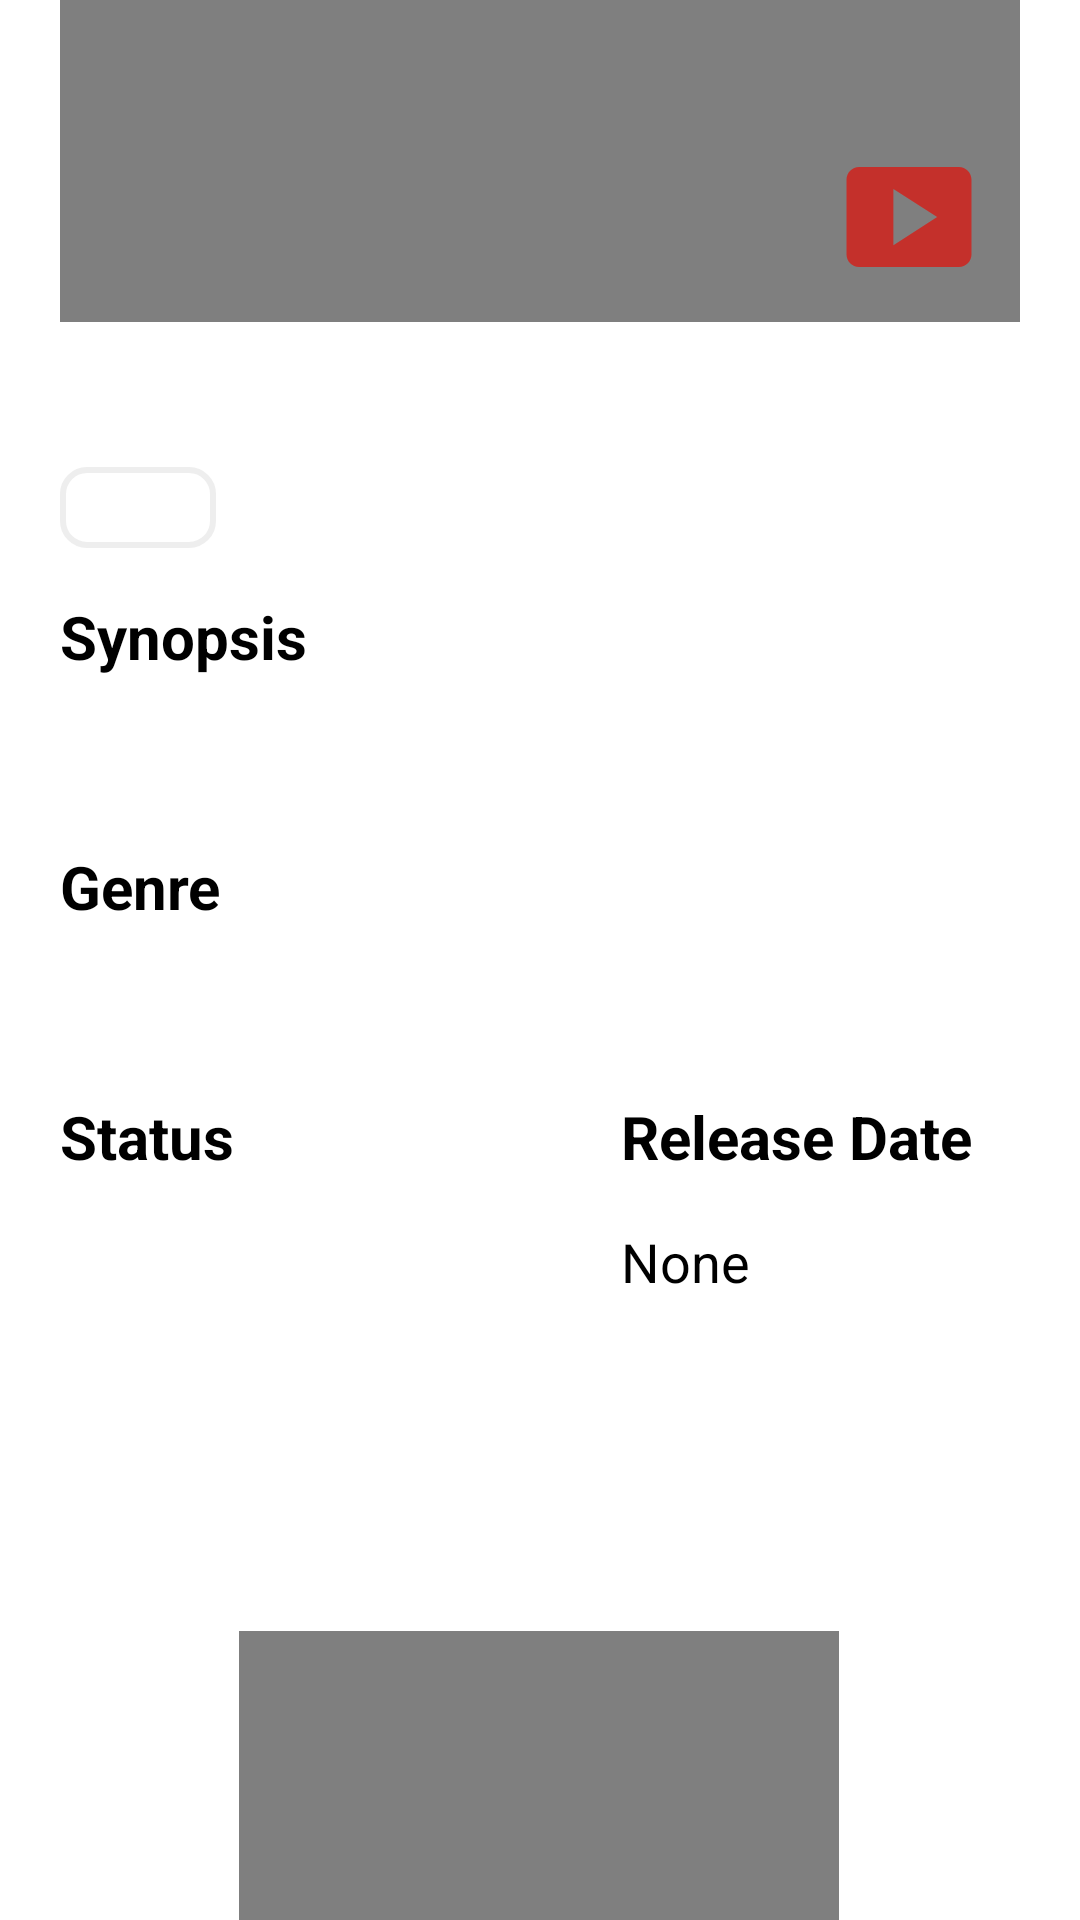

Write the Android layout XML for this screen, with the resource values it uses.
<!-- AndroidManifest.xml: application theme Theme.MoviesApp -->
<!-- res/layout/fragment_movie_detail.xml -->
<?xml version="1.0" encoding="utf-8"?>
<androidx.core.widget.NestedScrollView
    xmlns:android="http://schemas.android.com/apk/res/android"
    xmlns:app="http://schemas.android.com/apk/res-auto"
    xmlns:tools="http://schemas.android.com/tools"
    android:layout_width="match_parent"
    android:layout_height="match_parent"
    tools:context=".ui.moviedetail.MovieDetailFragment"
    android:paddingHorizontal="16dp"
    >

    <LinearLayout
        android:layout_width="match_parent"
        android:layout_height="match_parent"
        android:orientation="vertical"
        android:layout_gravity="center">

        <androidx.constraintlayout.widget.ConstraintLayout
            android:id="@+id/clMovieDetail"
            android:layout_width="match_parent"
            android:layout_height="match_parent"
            >

            <com.google.android.material.card.MaterialCardView
                android:id="@+id/materialCardView"
                android:layout_width="match_parent"
                android:layout_height="300dp"
                android:layout_marginStart="4dp"
                android:layout_marginEnd="4dp"
                android:layout_marginTop="100dp"
                android:layout_marginBottom="4dp"
                app:layout_constraintEnd_toEndOf="parent"
                app:layout_constraintStart_toStartOf="parent"
                app:layout_constraintTop_toTopOf="parent">

                <ImageView
                    android:layout_margin="5dp"
                    android:id="@+id/ivPoster"
                    android:layout_width="match_parent"
                    android:layout_height="match_parent"
                    tools:src="@drawable/san_andreas" />


            </com.google.android.material.card.MaterialCardView>

            <ImageButton
                android:id="@+id/btnOpenTrailer"
                android:layout_width="50dp"
                android:layout_height="50dp"
                android:background="@android:color/transparent"
                android:scaleType="fitXY"
                android:padding="0dp"
                android:layout_marginBottom="10dp"
                android:layout_marginEnd="16dp"
                android:src="@drawable/baseline_smart_display_24"
                app:layout_constraintBottom_toBottomOf="@+id/materialCardView"
                app:layout_constraintEnd_toEndOf="parent" />

            <TextView
                android:id="@+id/tvTitle"
                android:layout_width="0dp"
                android:layout_height="wrap_content"
                android:ellipsize="end"
                android:maxLines="2"
                android:textSize="24sp"
                android:textStyle="bold"
                app:layout_constraintEnd_toEndOf="@+id/materialCardView"
                app:layout_constraintStart_toStartOf="@+id/materialCardView"
                app:layout_constraintTop_toBottomOf="@+id/materialCardView"
                tools:text="@tools:sample/lorem/random" />

            <LinearLayout
                android:background="@drawable/border"
                android:padding="10dp"
                android:id="@+id/llRating"
                android:layout_width="wrap_content"
                android:layout_height="wrap_content"
                app:layout_constraintStart_toStartOf="@+id/tvTitle"
                app:layout_constraintTop_toBottomOf="@+id/tvTitle"
                android:layout_marginTop="16dp"
                android:gravity="center_vertical"
                >

                <RatingBar
                    android:stepSize="0.1"
                    android:id="@+id/rbMovieRating"
                    style="?android:attr/ratingBarStyleSmall"
                    android:layout_width="wrap_content"
                    android:layout_height="wrap_content"
                    android:theme="@style/RatingBar"
                    tools:progress="70"/>

                <TextView
                    android:id="@+id/tvVoteCount"
                    android:layout_width="wrap_content"
                    android:layout_height="wrap_content"
                    android:layout_marginStart="16dp"
                    app:layout_constraintBottom_toBottomOf="@+id/rbMovieRating"
                    app:layout_constraintStart_toEndOf="@+id/rbMovieRating"
                    app:layout_constraintTop_toTopOf="@+id/rbMovieRating"
                    tools:text="(1K Reviews)" />

                <ImageView
                    android:layout_width="wrap_content"
                    android:layout_height="wrap_content"
                    android:layout_marginStart="16dp"
                    android:src="@drawable/baseline_arrow_forward_ios_24"
                    />

            </LinearLayout>

            <TextView
                android:id="@+id/tvSummaryTitle"
                android:layout_width="0dp"
                android:layout_marginTop="16dp"
                android:layout_height="wrap_content"
                android:ellipsize="end"
                android:maxLines="2"
                android:textSize="20sp"
                android:textStyle="bold"
                app:layout_constraintStart_toStartOf="@+id/materialCardView"
                app:layout_constraintTop_toBottomOf="@+id/llRating"
                android:text="@string/synopsis" />

            <TextView
                android:id="@+id/tvSummary"
                android:layout_width="0dp"
                android:layout_marginTop="16dp"
                android:layout_height="wrap_content"
                android:ellipsize="end"
                android:maxLines="5"
                android:textSize="18sp"
                app:layout_constraintStart_toStartOf="@+id/materialCardView"
                app:layout_constraintTop_toBottomOf="@+id/tvSummaryTitle"
                tools:text="@tools:sample/lorem/random" />

            <TextView
                android:id="@+id/tvGenresTitle"
                android:layout_width="0dp"
                android:layout_marginTop="16dp"
                android:layout_height="wrap_content"
                android:ellipsize="end"
                android:maxLines="2"
                android:textSize="20sp"
                android:textStyle="bold"
                app:layout_constraintStart_toStartOf="@+id/materialCardView"
                app:layout_constraintTop_toBottomOf="@+id/tvSummary"
                android:text="@string/genre" />

            <TextView
                android:id="@+id/tvGenres"
                android:layout_width="0dp"
                android:layout_marginTop="16dp"
                android:layout_height="wrap_content"
                android:ellipsize="end"
                android:maxLines="5"
                android:textSize="18sp"
                app:layout_constraintStart_toStartOf="@+id/materialCardView"
                app:layout_constraintTop_toBottomOf="@+id/tvGenresTitle"
                tools:text="Genre 1 | Genre 2" />

            <TextView
                android:id="@+id/tvStatusTitle"
                android:layout_width="0dp"
                android:layout_marginTop="16dp"
                android:layout_height="wrap_content"
                android:ellipsize="end"
                android:maxLines="2"
                android:textSize="20sp"
                android:textStyle="bold"
                app:layout_constraintStart_toStartOf="@+id/materialCardView"
                app:layout_constraintTop_toBottomOf="@+id/tvGenres"
                android:text="@string/status" />

            <TextView
                android:id="@+id/tvStatus"
                android:layout_width="0dp"
                android:layout_marginTop="16dp"
                android:layout_height="wrap_content"
                android:ellipsize="end"
                android:maxLines="5"
                android:textSize="18sp"
                app:layout_constraintStart_toStartOf="@+id/materialCardView"
                app:layout_constraintTop_toBottomOf="@+id/tvStatusTitle"
                tools:text="Released" />

            <TextView
                android:id="@+id/tvReleasedDateTitle"
                android:layout_width="0dp"
                android:layout_height="wrap_content"
                android:ellipsize="end"
                android:maxLines="2"
                android:text="@string/release_date"
                android:textSize="20sp"
                android:layout_marginEnd="20dp"
                android:textStyle="bold"
                app:layout_constraintEnd_toEndOf="parent"
                app:layout_constraintTop_toTopOf="@+id/tvStatusTitle" />

            <TextView
                android:id="@+id/tvReleasedDate"
                android:layout_width="0dp"
                android:layout_height="wrap_content"
                android:layout_marginTop="16dp"
                android:ellipsize="end"
                android:maxLines="5"
                android:textSize="18sp"
                app:layout_constraintStart_toStartOf="@+id/tvReleasedDateTitle"
                app:layout_constraintTop_toBottomOf="@+id/tvReleasedDateTitle"
                android:text="None" />

        </androidx.constraintlayout.widget.ConstraintLayout>

        <ProgressBar
            android:layout_gravity="center"
            android:id="@+id/pbLoader"
            android:layout_width="match_parent"
            android:layout_height="match_parent"
            app:layout_constraintTop_toBottomOf="@id/hscGenres"
            app:layout_constraintBottom_toBottomOf="parent"
            app:layout_constraintEnd_toEndOf="parent"
            app:layout_constraintStart_toStartOf="parent"
            tools:visibility="gone"/>

        <include
            android:id="@+id/errorView"
            layout="@layout/error_view"
            android:layout_width="match_parent"
            android:layout_height="match_parent"
            app:layout_constraintTop_toBottomOf="@id/hscGenres"
            app:layout_constraintStart_toStartOf="parent"
            app:layout_constraintEnd_toEndOf="parent"
            app:layout_constraintBottom_toBottomOf="parent"
            tools:visibility="gone"
            />

    </LinearLayout>



</androidx.core.widget.NestedScrollView>
<!-- res/layout/error_view.xml (included above) -->
<?xml version="1.0" encoding="utf-8"?>
<androidx.constraintlayout.widget.ConstraintLayout xmlns:android="http://schemas.android.com/apk/res/android"
    android:id="@+id/clError"
    android:layout_width="match_parent"
    android:layout_height="match_parent"
    android:minHeight="500dp"
    xmlns:app="http://schemas.android.com/apk/res-auto"
    android:padding="8dp"
    xmlns:tools="http://schemas.android.com/tools">

    <com.airbnb.lottie.LottieAnimationView
        android:id="@+id/lavError"
        android:layout_width="200dp"
        android:layout_height="200dp"
        app:layout_constraintBottom_toBottomOf="parent"
        app:layout_constraintEnd_toEndOf="parent"
        app:layout_constraintHorizontal_bias="0.497"
        app:layout_constraintStart_toStartOf="parent"
        app:layout_constraintTop_toTopOf="parent"
        app:layout_constraintVertical_bias="0.363"
        app:lottie_autoPlay="true"
        app:lottie_fileName="empty_box_animation.json"
        app:lottie_loop="true" />

    <TextView
        android:id="@+id/tvErrorMessage"
        android:layout_width="0dp"
        android:layout_height="wrap_content"
        android:layout_marginBottom="16dp"
        android:gravity="center"
        android:text="@string/an_error_occured"
        android:textSize="20sp"
        android:textStyle="bold"
        android:layout_marginTop="30dp"
        app:layout_constraintEnd_toEndOf="parent"
        app:layout_constraintStart_toStartOf="parent"
        app:layout_constraintTop_toBottomOf="@+id/lavError"
        app:layout_constraintVertical_bias="0.1" />

    <Button
        android:id="@+id/btnTryAgain"
        android:layout_width="wrap_content"
        android:layout_height="wrap_content"
        android:text="@string/try_again"
        android:layout_marginTop="24dp"
        app:layout_constraintEnd_toEndOf="@+id/tvErrorMessage"
        app:layout_constraintStart_toStartOf="@+id/tvErrorMessage"
        app:layout_constraintTop_toBottomOf="@+id/tvErrorMessage" />


</androidx.constraintlayout.widget.ConstraintLayout>
<!-- resources referenced by this layout -->
<resources>
  <!-- drawable baseline_smart_display_24 (drawable) -->
  <vector android:height="24dp" android:tint="#C4302B"
      android:viewportHeight="24" android:viewportWidth="24"
      android:width="24dp" xmlns:android="http://schemas.android.com/apk/res/android">
      <path android:fillColor="@android:color/white" android:pathData="M20,4H4C2.9,4 2,4.9 2,6v12c0,1.1 0.9,2 2,2h16c1.1,0 2,-0.9 2,-2V6C22,4.9 21.1,4 20,4zM9.5,16.5v-9l7,4.5L9.5,16.5z"/>
  </vector>
  <!-- drawable border (drawable) -->
  <?xml version="1.0" encoding="UTF-8"?>
  <shape xmlns:android="http://schemas.android.com/apk/res/android">
      <solid android:color="@android:color/transparent" />
      <stroke android:width="2dp" android:color="#80DDDDDD"  />
      <corners android:radius="8dp"/>
  </shape>
  <string name="an_error_occured">An error occured</string>
  <string name="genre">Genre</string>
  <string name="release_date">Release Date</string>
  <string name="status">Status</string>
  <string name="synopsis">Synopsis</string>
  <string name="try_again">Try Again</string>
  <style name="RatingBar" parent="Theme.AppCompat">
          <item name="colorControlNormal">#BFBABA</item>
          <item name="colorControlActivated">#E6D10F</item>
      </style>
</resources>
